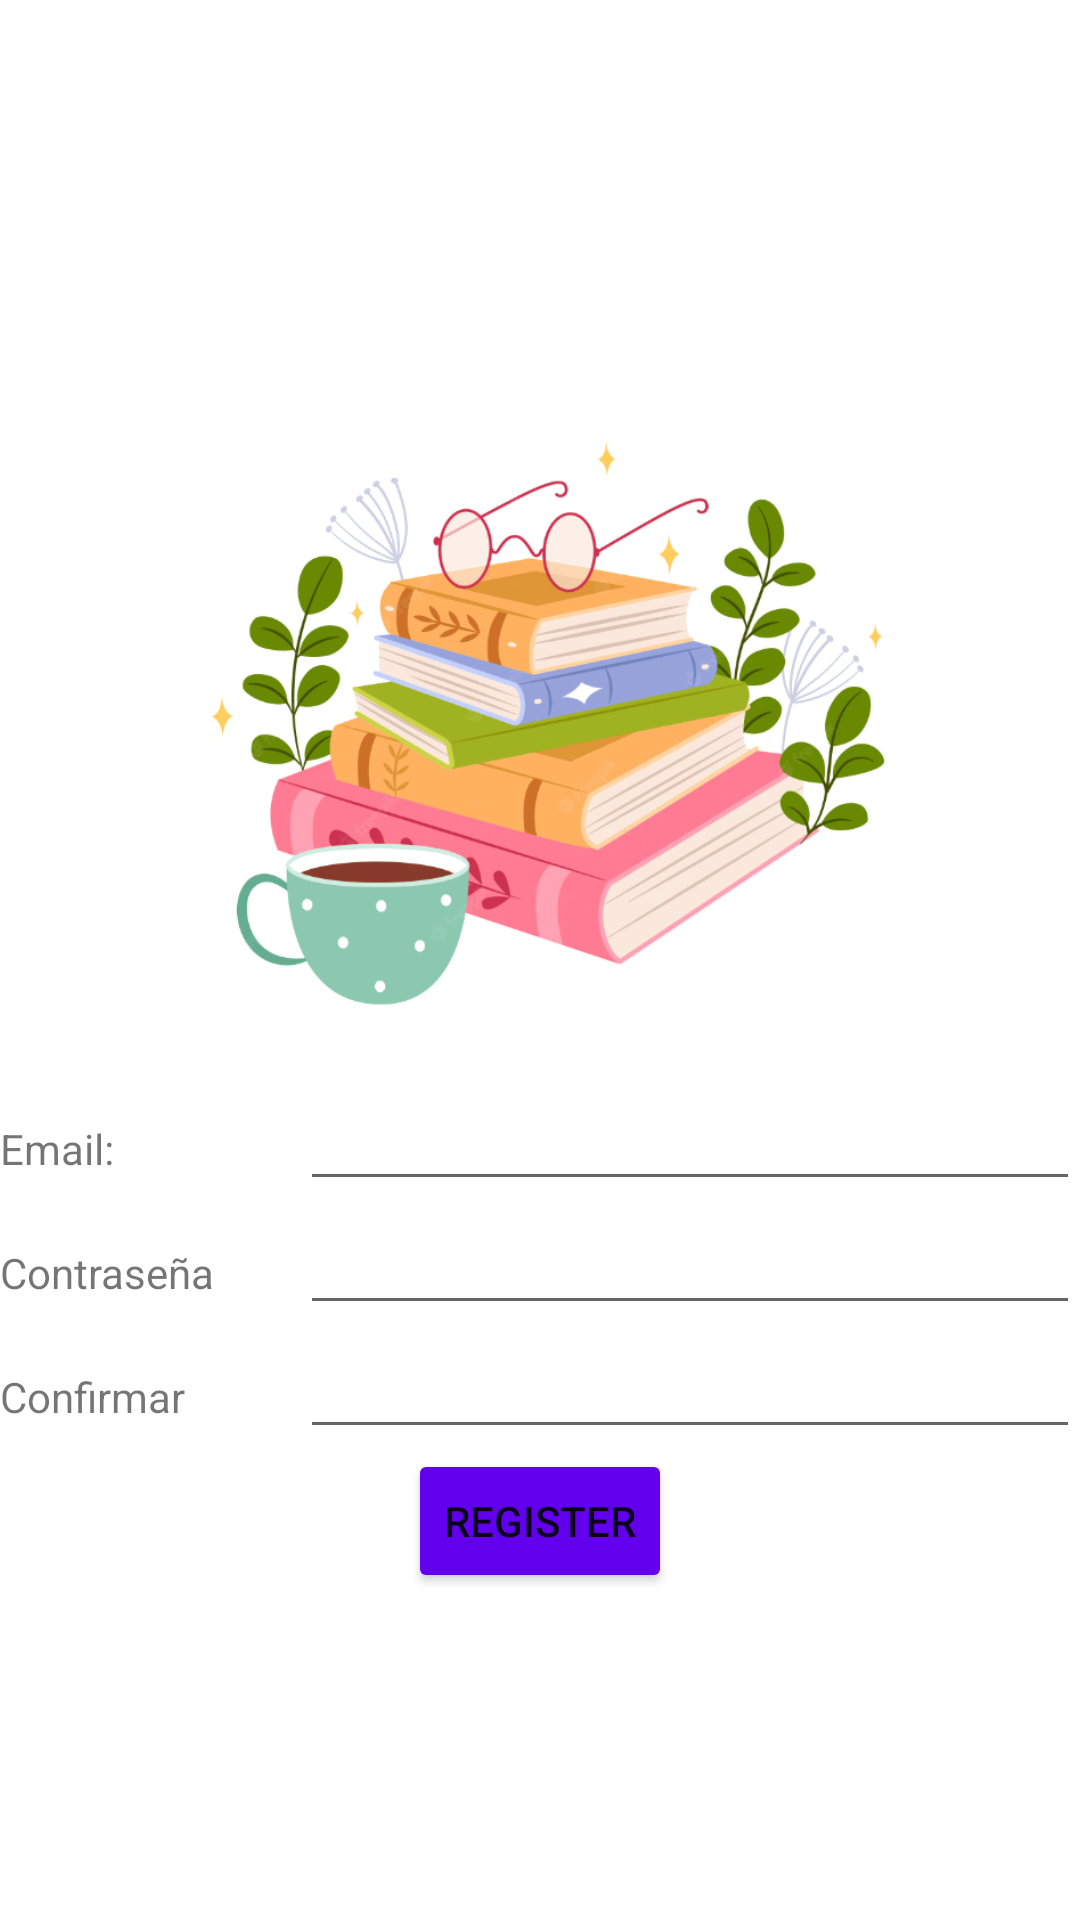

The Android layout XML behind this screen, and the referenced resources:
<!-- AndroidManifest.xml: application theme Theme.ShopTwo -->
<!-- res/layout/activity_register.xml -->
<?xml version="1.0" encoding="utf-8"?>
<LinearLayout xmlns:android="http://schemas.android.com/apk/res/android"
    xmlns:app="http://schemas.android.com/apk/res-auto"
    xmlns:tools="http://schemas.android.com/tools"
    android:layout_width="match_parent"
    android:layout_height="match_parent"
    android:orientation="vertical"
    android:gravity="center"
    tools:context=".Register">

    <ImageView
        android:id="@+id/imageView"
        android:layout_width="250dp"
        android:layout_height="250dp"
        app:srcCompat="@drawable/gafas" />

    <LinearLayout
        android:layout_width="match_parent"
        android:layout_height="wrap_content"
        android:orientation="horizontal">
        <TextView
            android:id="@+id/textEmail"
            android:layout_width="100dp"
            android:layout_height="wrap_content"
            android:text="Email:" />
        <EditText
            android:id="@+id/editEmailRegister"
            android:layout_width="wrap_content"
            android:layout_height="wrap_content"
            android:layout_weight="1"
            android:inputType="textPersonName" />
    </LinearLayout>
    <LinearLayout
        android:layout_width="match_parent"
        android:layout_height="wrap_content"
        android:orientation="horizontal">
        <TextView
            android:id="@+id/textPassRegister"
            android:layout_width="100dp"
            android:layout_height="wrap_content"
            android:text="Contraseña" />
        <EditText
            android:id="@+id/editPassRegister"
            android:layout_width="wrap_content"
            android:layout_height="wrap_content"
            android:layout_weight="1"
            android:inputType="textPassword" />
    </LinearLayout>
    <LinearLayout
        android:layout_width="match_parent"
        android:layout_height="wrap_content"
        android:orientation="horizontal">
        <TextView
            android:id="@+id/textConfirmRegister"
            android:layout_width="100dp"
            android:layout_height="wrap_content"
            android:text="Confirmar" />
        <EditText
            android:id="@+id/editConfirmRegister"
            android:layout_width="wrap_content"
            android:layout_height="wrap_content"
            android:layout_weight="1"
            android:inputType="textPassword" />
    </LinearLayout>

    <Button
        android:id="@+id/btnRegisterRegister"
        android:layout_width="wrap_content"
        android:layout_height="wrap_content"
        android:backgroundTint="@color/purple_500"
        android:text="Register" />
</LinearLayout>
<!-- resources referenced by this layout -->
<resources>
  <!-- drawable gafas: png bitmap (drawable-v24, 258060 bytes) -->
  <style name="Theme.ShopTwo" parent="Theme.MaterialComponents.DayNight.DarkActionBar">
          
          <item name="colorPrimary">@color/purple_500</item>
          <item name="colorPrimaryVariant">@color/purple_700</item>
          <item name="colorOnPrimary">@color/white</item>
          
          <item name="colorSecondary">@color/teal_200</item>
          <item name="colorSecondaryVariant">@color/teal_700</item>
          <item name="colorOnSecondary">@color/black</item>
          
          <item name="android:statusBarColor">?attr/colorPrimaryVariant</item>
          
      </style>
  <!-- not gathered from this repository: default colours our renderer supplied (Android Studio template values) -->
  <color name="purple_500">#FF6200EE</color>
  <color name="purple_700">#FF3700B3</color>
  <color name="teal_200">#FF03DAC5</color>
  <color name="teal_700">#FF018786</color>
  <color name="black">#FF000000</color>
  <color name="white">#FFFFFFFF</color>
</resources>
